Labelled photos from "images", an image-classification folder in NekroPaco/ATS_Vision. The possible labels are: glass, plast.

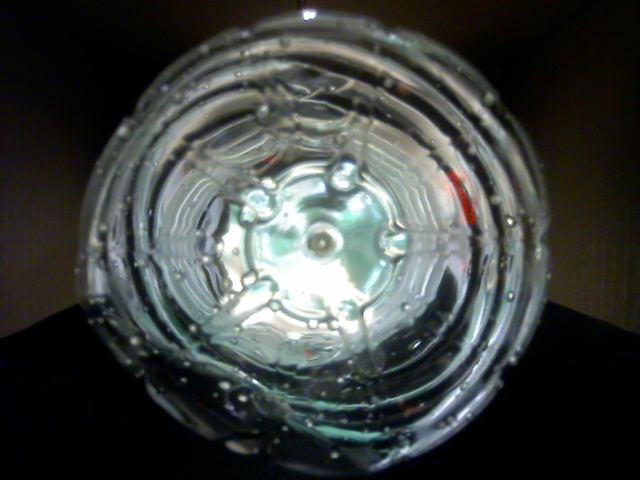
Label: plast

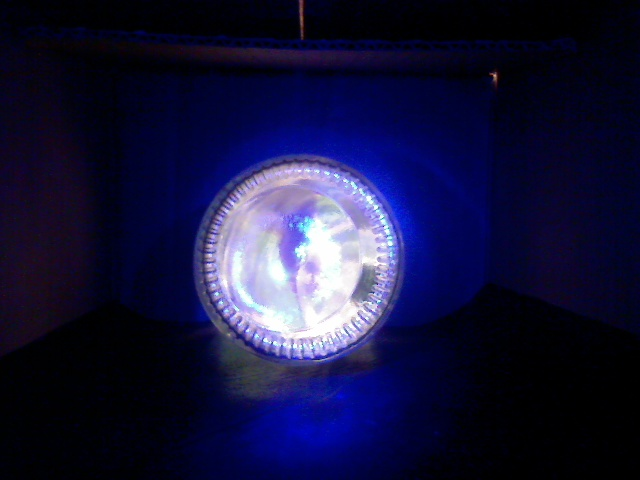
Label: glass

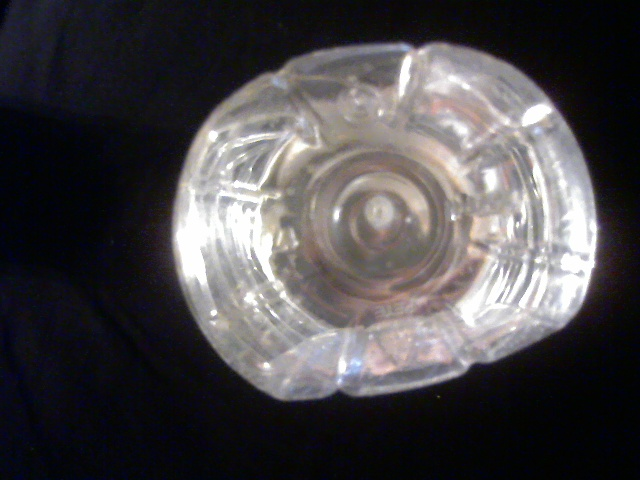
Label: plast

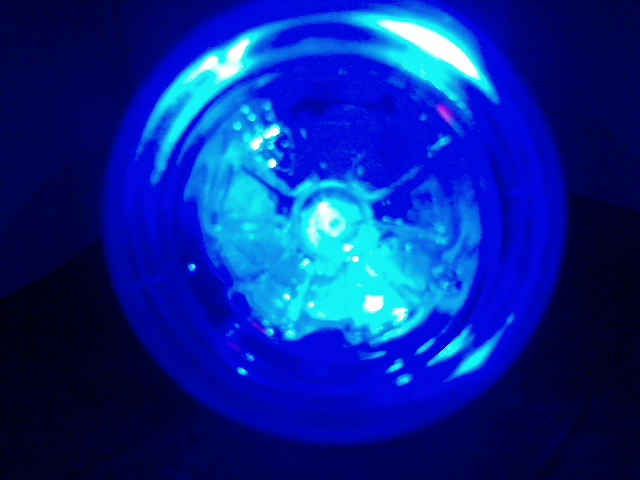
Label: plast

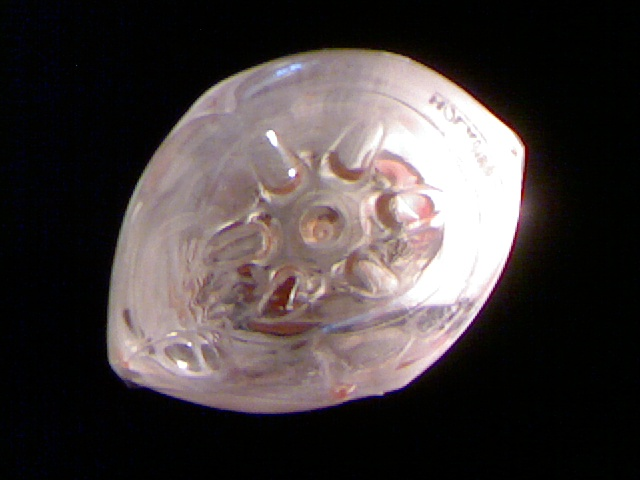
Label: plast

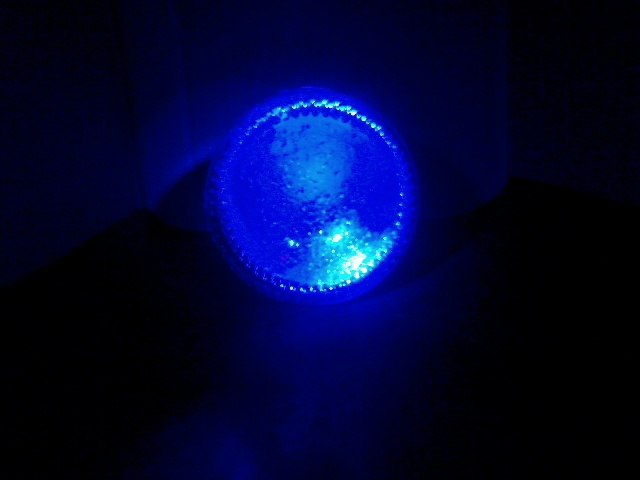
Label: glass
